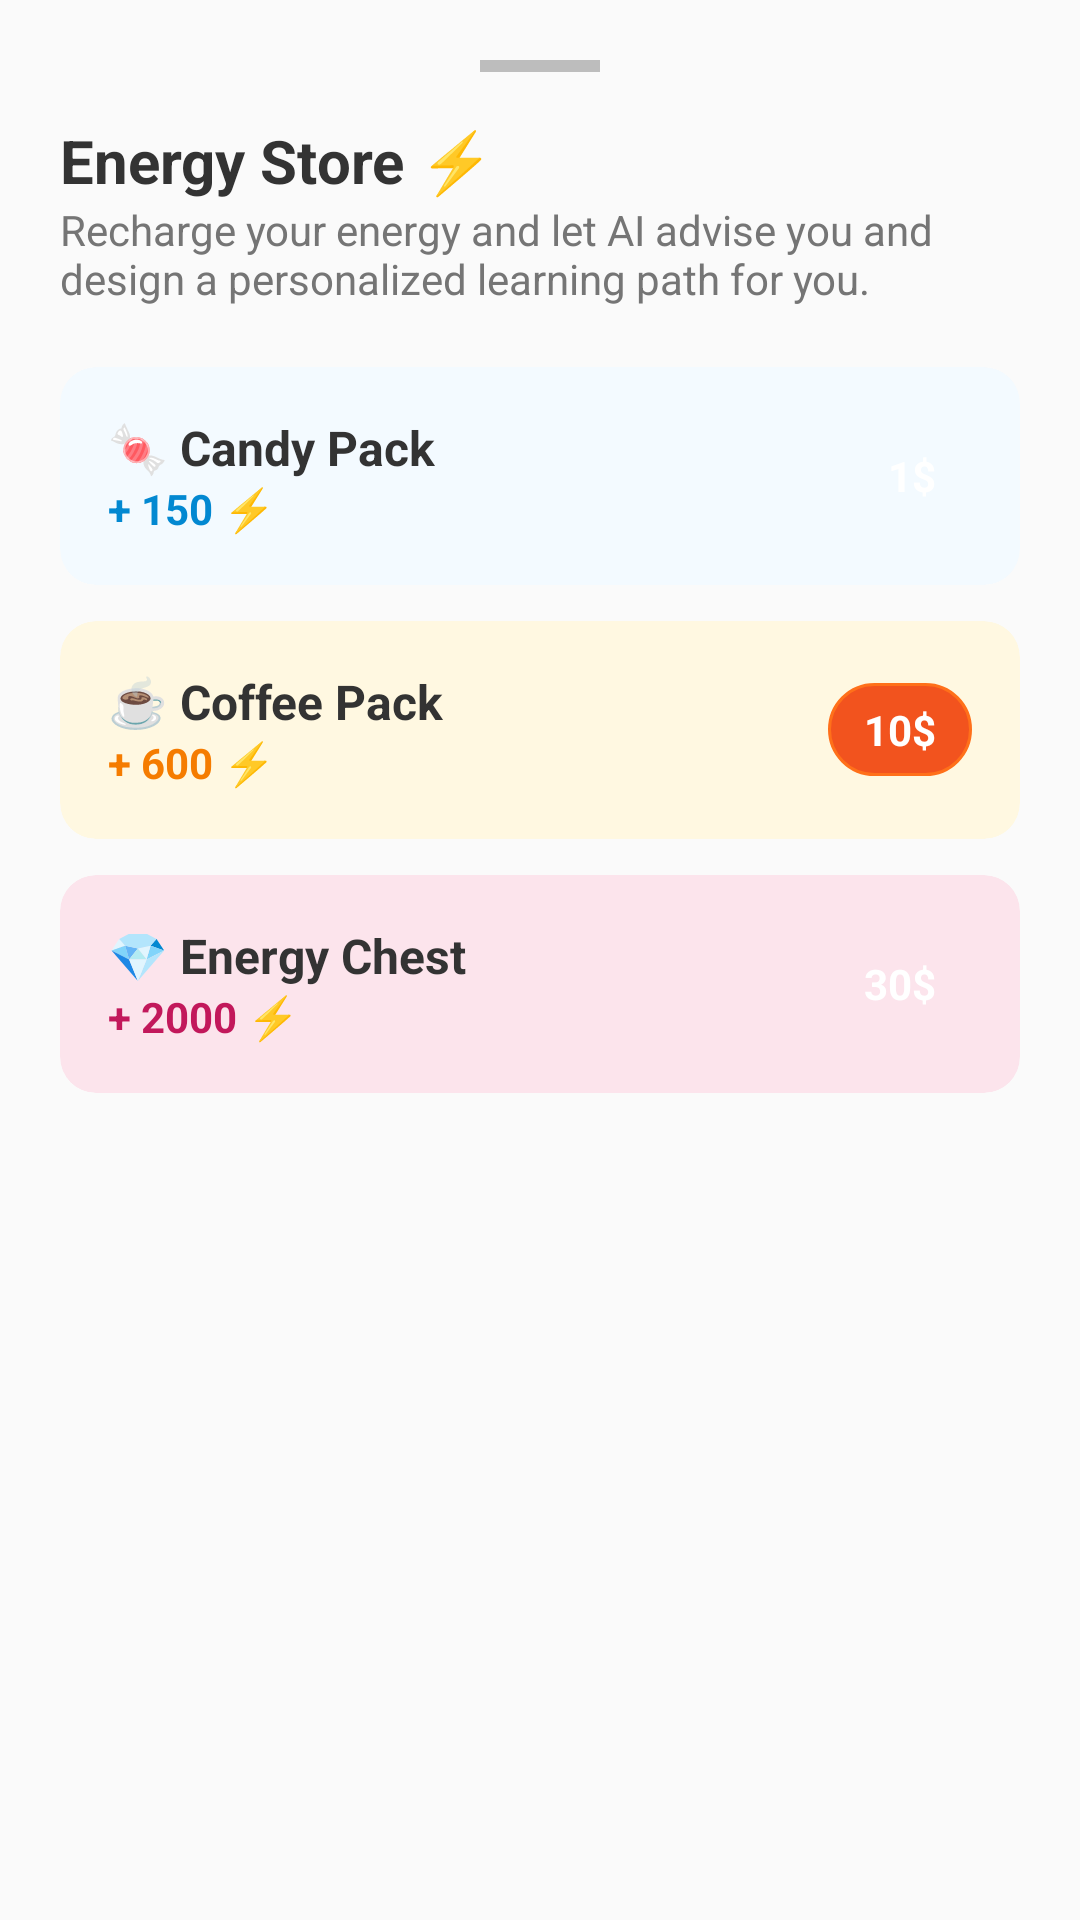

This screen was rendered from an Android layout file. Write that file and the resources it references.
<!-- AndroidManifest.xml: application theme Theme.AppCompat.DayNight.NoActionBar -->
<!-- res/layout/bottom_sheet_shop.xml -->
<?xml version="1.0" encoding="utf-8"?>
<LinearLayout xmlns:android="http://schemas.android.com/apk/res/android"
    xmlns:app="http://schemas.android.com/apk/res-auto"
    android:layout_width="match_parent"
    android:layout_height="wrap_content"
    android:background="@drawable/bg_input_chat"
    android:orientation="vertical"
    android:padding="20dp">

    <View
        android:layout_width="40dp"
        android:layout_height="4dp"
        android:layout_gravity="center_horizontal"
        android:layout_marginBottom="16dp"
        android:background="#BDBDBD" />

    <TextView
        android:layout_width="wrap_content"
        android:layout_height="wrap_content"
        android:text="Energy Store ⚡"
        android:textColor="#333333"
        android:textSize="20sp"
        android:textStyle="bold" />

    <TextView
        android:layout_width="wrap_content"
        android:layout_height="wrap_content"
        android:layout_marginBottom="20dp"
        android:text="Recharge your energy and let AI advise you and design a personalized learning path for you."
        android:textColor="#757575"
        android:textSize="14sp" />

    <androidx.cardview.widget.CardView
        android:id="@+id/btnBuyPack1"
        android:layout_width="match_parent"
        android:layout_height="wrap_content"
        android:layout_marginBottom="12dp"
        android:clickable="true"
        android:focusable="true"
        android:foreground="?attr/selectableItemBackground"
        app:cardBackgroundColor="#F3FAFF"
        app:cardCornerRadius="12dp"
        app:cardElevation="0dp"
        app:strokeColor="#81D4FA"
        app:strokeWidth="1dp">

        <RelativeLayout
            android:layout_width="match_parent"
            android:layout_height="wrap_content"
            android:padding="16dp">

            <TextView
                android:id="@+id/tvPack1Title"
                android:layout_width="wrap_content"
                android:layout_height="wrap_content"
                android:text="🍬 Candy Pack"
                android:textColor="#333333"
                android:textSize="16sp"
                android:textStyle="bold" />

            <TextView
                android:layout_width="wrap_content"
                android:layout_height="wrap_content"
                android:layout_below="@id/tvPack1Title"
                android:text="+ 150 ⚡"
                android:textColor="#0288D1"
                android:textSize="14sp"
                android:textStyle="bold" />

            <TextView
                android:layout_width="wrap_content"
                android:layout_height="wrap_content"
                android:layout_alignParentEnd="true"
                android:layout_centerVertical="true"
                android:background="@drawable/bg_rounded_orange"
                android:backgroundTint="#03A9F4"
                android:paddingHorizontal="12dp"
                android:paddingVertical="6dp"
                android:text="1$"
                android:textColor="#FFFFFF"
                android:textStyle="bold" />
        </RelativeLayout>
    </androidx.cardview.widget.CardView>

    <androidx.cardview.widget.CardView
        android:id="@+id/btnBuyPack2"
        android:layout_width="match_parent"
        android:layout_height="wrap_content"
        android:layout_marginBottom="12dp"
        android:clickable="true"
        android:focusable="true"
        android:foreground="?attr/selectableItemBackground"
        app:cardBackgroundColor="#FFF8E1"
        app:cardCornerRadius="12dp"
        app:cardElevation="0dp"
        app:strokeColor="#FFE082"
        app:strokeWidth="1dp">

        <RelativeLayout
            android:layout_width="match_parent"
            android:layout_height="wrap_content"
            android:padding="16dp">

            <TextView
                android:id="@+id/tvPack2Title"
                android:layout_width="wrap_content"
                android:layout_height="wrap_content"
                android:text="☕ Coffee Pack"
                android:textColor="#333333"
                android:textSize="16sp"
                android:textStyle="bold" />

            <TextView
                android:layout_width="wrap_content"
                android:layout_height="wrap_content"
                android:layout_below="@id/tvPack2Title"
                android:text="+ 600 ⚡"
                android:textColor="#F57C00"
                android:textSize="14sp"
                android:textStyle="bold" />

            <TextView
                android:layout_width="wrap_content"
                android:layout_height="wrap_content"
                android:layout_alignParentEnd="true"
                android:layout_centerVertical="true"
                android:background="@drawable/bg_rounded_orangee"
                android:paddingHorizontal="12dp"
                android:paddingVertical="6dp"
                android:text="10$"
                android:textColor="#FFFFFF"
                android:textStyle="bold" />
        </RelativeLayout>
    </androidx.cardview.widget.CardView>

    <androidx.cardview.widget.CardView
        android:id="@+id/btnBuyPack3"
        android:layout_width="match_parent"
        android:layout_height="wrap_content"
        android:layout_marginBottom="24dp"
        android:clickable="true"
        android:focusable="true"
        android:foreground="?attr/selectableItemBackground"
        app:cardBackgroundColor="#FCE4EC"
        app:cardCornerRadius="12dp"
        app:cardElevation="0dp"
        app:strokeColor="#F48FB1"
        app:strokeWidth="1dp">

        <RelativeLayout
            android:layout_width="match_parent"
            android:layout_height="wrap_content"
            android:padding="16dp">

            <TextView
                android:id="@+id/tvPack3Title"
                android:layout_width="wrap_content"
                android:layout_height="wrap_content"
                android:text="💎 Energy Chest"
                android:textColor="#333333"
                android:textSize="16sp"
                android:textStyle="bold" />

            <TextView
                android:layout_width="wrap_content"
                android:layout_height="wrap_content"
                android:layout_below="@id/tvPack3Title"
                android:text="+ 2000 ⚡"
                android:textColor="#C2185B"
                android:textSize="14sp"
                android:textStyle="bold" />

            <TextView
                android:layout_width="wrap_content"
                android:layout_height="wrap_content"
                android:layout_alignParentEnd="true"
                android:layout_centerVertical="true"
                android:background="@drawable/bg_rounded_orange"
                android:backgroundTint="#E91E63"
                android:paddingHorizontal="12dp"
                android:paddingVertical="6dp"
                android:text="30$"
                android:textColor="#FFFFFF"
                android:textStyle="bold" />
        </RelativeLayout>
    </androidx.cardview.widget.CardView>
</LinearLayout>
<!-- resources referenced by this layout -->
<resources>
  <!-- drawable bg_rounded_orangee (drawable) -->
  <?xml version="1.0" encoding="utf-8"?>
  <shape xmlns:android="http://schemas.android.com/apk/res/android">
      <solid android:color="#F2531E" />
      <corners android:radius="16dp" />
      <stroke android:width="1dp" android:color="#FF701A" />
  </shape>
</resources>
